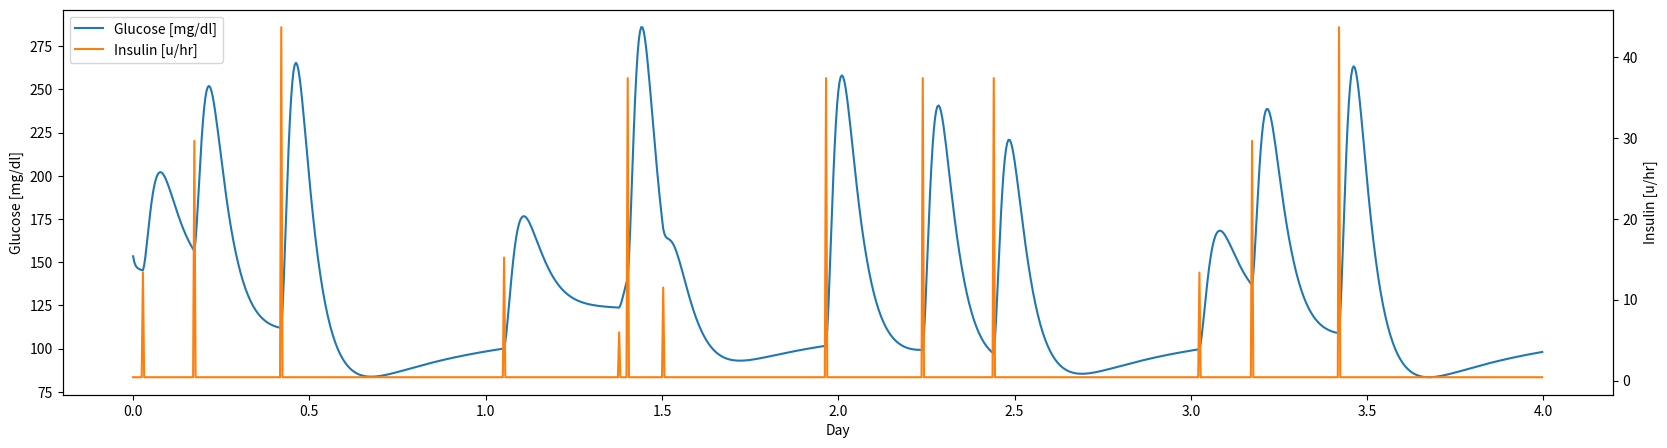

Write Python code to recreate this figure.
from collections import OrderedDict
import numpy as np
from scipy.optimize import fsolve


def solve_ss(x, q, params):
    return np.array([
        -x[5] * q - params[0] + params[2] * x[1] + params[5] * (1 - x[7]),
        x[5] * q - params[2] * x[1] - x[6] * x[1],

        -params[9] * x[5] + (params[12] * params[9]) * x[4],
        -params[10] * x[6] + (params[13] * params[10]) * x[4],
        -params[11] * x[7] + (params[14] * params[11]) * x[4],

        x[0] - x[2] / params[6],
        x[2] / params[6] - x[3] / params[6],
        x[3] / (params[6] * params[8]) - params[7] * x[4]
    ])


def set_initial_conditions(glucose_set_point, fc01, vdg, k12, ag, tmaxg, egp0, tmaxi, ke, vdi, ka1, ka2, ka3, sf1, sf2,
                           sf3):
    set_point_init = glucose_set_point / 18 * 0.16
    xx0 = 0 * np.ones(8)

    fun = lambda x: solve_ss(x, set_point_init,
                             [fc01, vdg, k12, ag, tmaxg, egp0, tmaxi, ke, vdi, ka1, ka2, ka3, sf1, sf2, sf3])
    return fsolve(fun, xx0)


def calc_tdir(
        weight,
        fc01, vdg, k12, ag, tmaxg, egp0, tmaxi, ke, vdi, ka1, ka2, ka3, sf1, sf2, sf3,
        tdir_basal_rate, glucose_set_point
):
    xm_plant = set_initial_conditions(glucose_set_point, fc01, vdg, k12, ag, tmaxg, egp0, tmaxi, ke, vdi, ka1, ka2, ka3,
                                      sf1, sf2, sf3)
    iir_ss = xm_plant[0] * weight * 60 / 1000

    return 24 * tdir_basal_rate * iir_ss


def sh_glucoregulatory(x,
                       fc01, vdg, k12, ag, tmaxg, egp0, tmaxi, ke, vdi, ka1, ka2, ka3, sf1, sf2, sf3,
                       time_space, m_e_piu, m_e_pgu, m_e_hgp):
    Sf1 = m_e_piu * m_e_pgu * sf1
    Sf2 = m_e_piu * m_e_pgu * sf2
    Sf3 = m_e_hgp * sf3

    kb1 = Sf1 * ka1  # L / mU
    kb2 = Sf2 * ka2  # L / mU
    kb3 = Sf3 * ka3  # L / mU - min^-1

    q1 = x[0]  # mmol/L
    q2 = x[1]
    s1 = x[2]
    s2 = x[3]
    i = x[4]
    x1 = x[5]
    x2 = x[6]
    x3 = x[7]

    g = q1 / vdg  # (mmol/kg)/(L/kg) == mmol/L
    # for mg/dL, multiply mmol/L by 18

    ap = np.zeros((8, 8))
    bp = np.zeros((8, 1))
    dp = np.zeros((8, 1))
    cp = np.zeros((1, 8))

    if g < 4.5:
        kc01 = fc01 / (4.5 * vdg)
        kr = 0
        kd = 0
    elif 4.5 <= g < 9:
        kc01 = 0
        kr = 0
        kd = fc01
    else:
        kc01 = 0
        kr = 0.003
        kd = fc01 - 0.003 * 9 * vdg

    ap[0, 0] = -x1 - kc01 - kr
    ap[0, 1] = k12
    ap[0, 5] = -q1
    ap[0, 7] = -egp0
    ap[1, 0] = x1
    ap[1, 1] = -(k12 + x2)
    ap[1, 5] = q1
    ap[1, 6] = -q2

    ap[2, 2] = -1 / tmaxi
    ap[3, 2] = 1 / tmaxi
    ap[3, 3] = -1 / tmaxi
    ap[4, 3] = 1 / (tmaxi * vdi)
    ap[4, 4] = -ke

    ap[5, 5] = -ka1
    ap[6, 6] = -ka2
    ap[7, 7] = -ka3
    ap[5, 4] = kb1
    ap[6, 4] = kb2
    ap[7, 4] = kb3

    bp[2, 0] = 1

    dp[0, 0] = x1 * q1 - kd + egp0
    dp[1, 0] = -x1 * q1 + x2 * q2

    cp[0, 0] = 1
    cd = cp
    dd = dp * time_space

    ad = ap * time_space + np.eye(8)
    bd = bp * time_space

    return ad, bd, cd, dd


def predict(sparams, vparams, hparams, scenario):
    time_space = 5  # time_spaceを5にしないとなぜか機能しないため、5に固定する
    simulation_days = sparams["simulation_days"]
    sim_time = int(sparams["simulation_days"] * 1440 / time_space)

    meal_vector = np.zeros(sim_time)
    for v in scenario:
        if v[0] > sim_time * time_space:
            continue
        meal_vector[round(v[0] / time_space)] = v[1]
    meal_time = []
    meal_amount = []

    weight = vparams["weight"]
    fc01 = hparams["Fc01"]
    vdg = hparams["VdG"]
    k12 = hparams["k12"]
    ag = hparams["Ag"]
    tmaxg = hparams["tmaxG"]
    egp0 = hparams["EGP0"]
    tmaxi = hparams["tmaxI"]
    ke = hparams["Ke"]
    vdi = hparams["VdI"]
    ka1 = hparams["ka1"]
    ka2 = hparams["ka2"]
    ka3 = hparams["ka3"]
    sf1 = hparams["Sf1"]
    sf2 = hparams["Sf2"]
    sf3 = hparams["Sf3"]
    tdir_basal_rate = hparams["TDIR_basal_rate"]
    glucose_set_point = 115

    tdir = calc_tdir(
        weight,
        fc01, vdg, k12, ag, tmaxg, egp0, tmaxi, ke, vdi, ka1, ka2, ka3, sf1, sf2, sf3,
        tdir_basal_rate, glucose_set_point
    )
    icr = (1700 / tdir / 3)
    ip = hparams["Ip"]
    bolus = ip * (meal_vector / icr) * 1000 / (weight * time_space)
    cgm_start = vparams["starting_glucose"]
    xm_plant = set_initial_conditions(glucose_set_point, fc01, vdg, k12, ag, tmaxg, egp0, tmaxi, ke, vdi, ka1, ka2, ka3,
                                      sf1, sf2, sf3)
    q1 = cgm_start / 18 * vdg
    xm_plant[0] = q1
    xm_plant = np.array([xm_plant]).T

    pgua_1_act = 0

    tmax_resc = hparams["tmax_resc"]
    thr_resc = hparams["Thr_resc"]
    carbs_resc = hparams["Carbs_resc"]
    win_resc = hparams["Win_resc"] / time_space
    iir_red_resc = hparams["IIR_red_resc"]
    timer_resc = hparams["timer_resc"] / time_space
    delay_rescue_val = hparams["delay_rescue_val"]
    cntr_resc = win_resc
    resc_trig_cntr = 0
    time_resc = []
    ur_plant = 0
    ur_mdl = 0
    dr_plnt = 0
    dr_mdl = 0
    ins_adj_resc = np.ones(sim_time + 1)

    u_basal = (tdir / tdir_basal_rate / 24) * 1000 / weight / 60
    bg_output = []
    ins_input = []
    u_total = u_basal
    for idx in range(sim_time):
        u_total = u_basal
        if idx > 0:
            u_total = ins_adj_resc[idx] * u_basal + bolus[idx]

        # meal response
        if meal_vector[idx] > 0:
            meal_time.append(idx)
            meal_amount.append(meal_vector[idx])
        if len(meal_time) == 0:
            ug_plant = 0
        else:
            dg_plant = ((np.array(meal_amount) / weight) / 0.18)
            mt = np.array(meal_time)
            ug_plant = sum(
                (dg_plant * ag * time_space * (idx - mt) * np.exp(-time_space * (idx - mt) / tmaxg)) / (tmaxg ** 2))
        ml_vec_plant = np.zeros(8)
        ml_vec_plant[0] = 1

        # excercise response 運動量の調整ができないため、ここの箇所は何もしない。今後修正するかもしれない
        m_e_pgu = 1
        m_e_piu = 1
        m_e_hgp = 1

        ap, bp, cp, dp = sh_glucoregulatory(
            xm_plant,
            fc01, vdg, k12, ag, tmaxg, egp0, tmaxi, ke, vdi, ka1, ka2, ka3, sf1, sf2, sf3,
            time_space, m_e_piu, m_e_pgu, m_e_hgp)
        xm_plant = (np.dot(ap, xm_plant).T + np.dot(bp, np.array(u_total)).T + dp.T + ml_vec_plant * (
                    ug_plant + ur_plant) * time_space).T  # y: mmol/kg
        y_plant = ((np.dot(cp, xm_plant) / vdg) * 18)[0]
        bg_output.append(float(y_plant))
        ins_input.append(float(u_total * weight * 60 / 1000))  # convert from mu/kg/min to u/hr

        if y_plant < (thr_resc) and cntr_resc == win_resc:

            if len(time_resc) == 0 or (len(time_resc) > 0 and idx - time_resc[-1] > 60 / time_space):
                delay_resc = delay_rescue_val / time_space
            elif len(time_resc) > 0 and idx - time_resc[-1] <= win_resc:
                delay_resc = 0 / time_space
            ins_adj_resc[int(idx + delay_resc): int(idx + delay_resc + timer_resc)] = iir_red_resc
            resc_trig_cntr = 1
            time_resc.append(idx + delay_resc)
            dr_plant = (carbs_resc / weight) / 0.18
            dr_mdl = (carbs_resc / weight) * 1000
            cntr_resc = 0

        if resc_trig_cntr == 1:
            ur_plant = (dr_plant * ag * time_space * (idx - np.array(time_resc) + 1) * np.exp(
                -time_space * (idx - np.array(time_resc) + 1) / tmax_resc)) / (tmax_resc ** 2)
            ur_mdl = (dr_mdl * ag * time_space * (idx - np.array(time_resc) + 1) * np.exp(
                -time_space * (idx - np.array(time_resc) + 1) / tmax_resc)) / (tmax_resc ** 2)
            ur_plant = np.where(ur_plant < 0, 0, ur_plant)
            ur_mdl = np.where(ur_mdl < 0, 0, ur_mdl)

        ur_plant = np.sum(ur_plant)
        ur_mdl = np.sum(ur_mdl)

        if idx > 0:
            if len(time_resc) > 0 and (idx - time_resc[-1]) >= win_resc - 1:
                cntr_resc = win_resc

    return bg_output, ins_input


if __name__ == "__main__":
    setting_params = OrderedDict()
    setting_params["simulation_days"] = 4

    visible_params = OrderedDict()
    visible_params["weight"] = 76.2
    visible_params["starting_glucose"] = 160  # starting glucose (mg/dl)

    hidden_params = OrderedDict()
    hidden_params["Fc01"] = 0.0097  # Fc01: Non-insulin mediated glucose uptake above 4.5 mmol/L ([mmol/kg]/min)
    hidden_params["VdG"] = 0.16  # Vdg: Volume of distribution of glucose (L/kg)
    hidden_params["k12"] = 0.066  # k12: Rate constant for glucose transfer from Q2 to Q1 (min^-1)
    hidden_params["Ag"] = 0.8  # Ag: Carb bioavailability (unitless)
    hidden_params["tmaxG"] = 40  # tmaxG: time-to-maximum of carb absorption (min)
    hidden_params["EGP0"] = 0.0161  # EGP0: Endogenous glucose production maximum ([mmol/kg]/min)
    hidden_params["tmaxI"] = 55  # tmaxI: time-to-maximum of rapid-acting insulin absorption
    hidden_params["Ke"] = 0.138  # Ke: Elimination rate of insulin (min^-1)
    hidden_params["VdI"] = 0.12  # VdI: Volume of distribution of insulin (L/kg)
    hidden_params["ka1"] = 0.006  # ka1: Rate constant for elimination of insulin effect from x1 (min^-1)
    hidden_params["ka2"] = 0.06  # ka2: Rate constant for elimination of insulin effect from x2 (min^-1)
    hidden_params["ka3"] = 0.03  # ka3: Rate constant for elimination of insulin effect from x3 (min^-1)
    # Sf1: Sensitivity factor for glucose distribution (x1) ([mU.L.min]^-2)
    hidden_params["Sf1"] = 0.00542
    # Sf2: Sensitivity factor for insulin mediated glucose utilization (x2) ([mU.L.min]^-2)
    hidden_params["Sf2"] = 0.00082
    # Sf3: Sensitivity factor for suppression of endogenous glucose production (x3) ([mU.L.min]^-1)
    hidden_params["Sf3"] = 0.052

    # Ratio between the TDIR and TDIR_basal.
    # A ratio of 2 indicates basal is 50% of TDIR (1/0.5). Ratio of 1.78 indicates
    # that basal insulin comprises 56.18% of total daily insulin (1/0.5618)
    hidden_params["TDIR_basal_rate"] = 1.78

    hidden_params["Ip"] = 1  # percentage of pre-meal bolus  [unitless: 0-1]
    hidden_params["tmax_resc"] = 20  # time-to-maximum rescure carb absorption [min]
    hidden_params["Thr_resc"] = 70  # Rescue carbs given for glucose < 70 mg/dL
    hidden_params["Carbs_resc"] = 20  # 20 g of carbs given when glucose <  70 mg/dL
    hidden_params["Win_resc"] = 40  # Window for lower insulin dosed is 40 minutes after hypo
    hidden_params["IIR_red_resc"] = 0.25  # Insulin is reduced to 25%
    hidden_params["timer_resc"] = 40  # for 40 minutes after a hypo
    hidden_params["delay_rescue_val"] = 20  # Rescue carb is given 20 minutes after hypo occurs

    meal_scenario = [
        # Time of meal event (min)
        [40, 250, 605, 1515, 1985, 2020, 2165, 2830, 3225, 3515, 4355, 4570, 4925],
        # gramAmount carbs in meal event (gram)
        [35, 79, 117, 40, 15, 100, 30, 100, 100, 100, 35, 79, 117]]
    meal_scenario = np.array(meal_scenario).T

    bg_output, ins_input = predict(setting_params, visible_params, hidden_params, meal_scenario)

    xaxis_time = np.arange(len(bg_output)) * 5 / 60 / 24

    import matplotlib.pyplot as plt

    fig = plt.figure(figsize=(20, 5))
    ax1 = fig.add_subplot(1, 1, 1)
    ax1.plot(xaxis_time, bg_output, "C0", label="Glucose [mg/dl]")
    ax2 = ax1.twinx()
    ax2.plot(xaxis_time, ins_input, "C1", label="Insulin [u/hr]")

    h1, l1 = ax1.get_legend_handles_labels()
    h2, l2 = ax2.get_legend_handles_labels()
    ax1.legend(h1 + h2, l1 + l2, loc='upper left')

    ax1.set_xlabel("Day")
    ax1.set_ylabel("Glucose [mg/dl]")
    ax2.set_ylabel("Insulin [u/hr]")

    plt.show()
